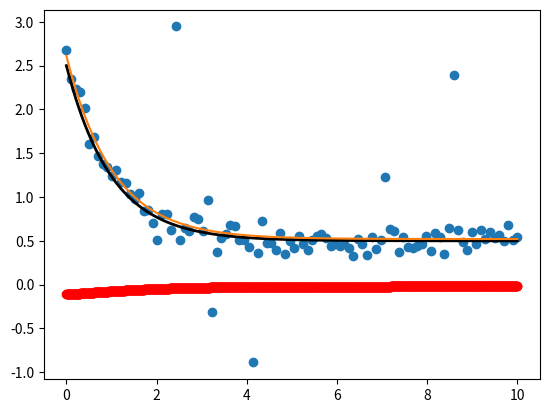

Here is the Python script that generated this plot:
#!/usr/bin/env python3

import numpy as np
from matplotlib import pyplot as plt
from scipy.optimize import leastsq

def modeleq(x,t):
	return x[0]+x[1]*np.exp(x[2]*t)

def residuals(coeffs,t,y):
	return modeleq(coeffs,t)-y

def gen_data(t,a,b,c, noise=0, n_outliers=0, random_state=0):
	y=a+b*np.exp(t*c)
	rnd=np.random.RandomState(random_state)
	error=noise*rnd.randn(t.size)
	outliers=rnd.randint(0,t.size,n_outliers)
	error[outliers]*=10
	return y+error
	
a=0.5
b=2.0
c=-1

t_min=0
t_max=10
n_points=100

t_train=np.linspace(t_min,t_max,n_points)
y_train=gen_data(t_train,a,b,c,noise=0.1,n_outliers=10)

x0 = np.array([1.0, 1.0, 0.0])
res_lsq=leastsq(residuals, x0, args=(t_train,y_train))
print (res_lsq)

t_test= np.linspace(t_min,t_max,n_points*10)
y_true= gen_data(t_test, a,b,c)
y_lsq= gen_data(t_test, *res_lsq[0])
resid=y_true-y_lsq

plt.plot(t_train,y_train,'o')
plt.plot(t_test, y_true, 'k', linewidth=2, label='true')
plt.plot(t_test,y_lsq, label='fitted')
plt.plot(t_test, resid,'ro')
plt.show()
